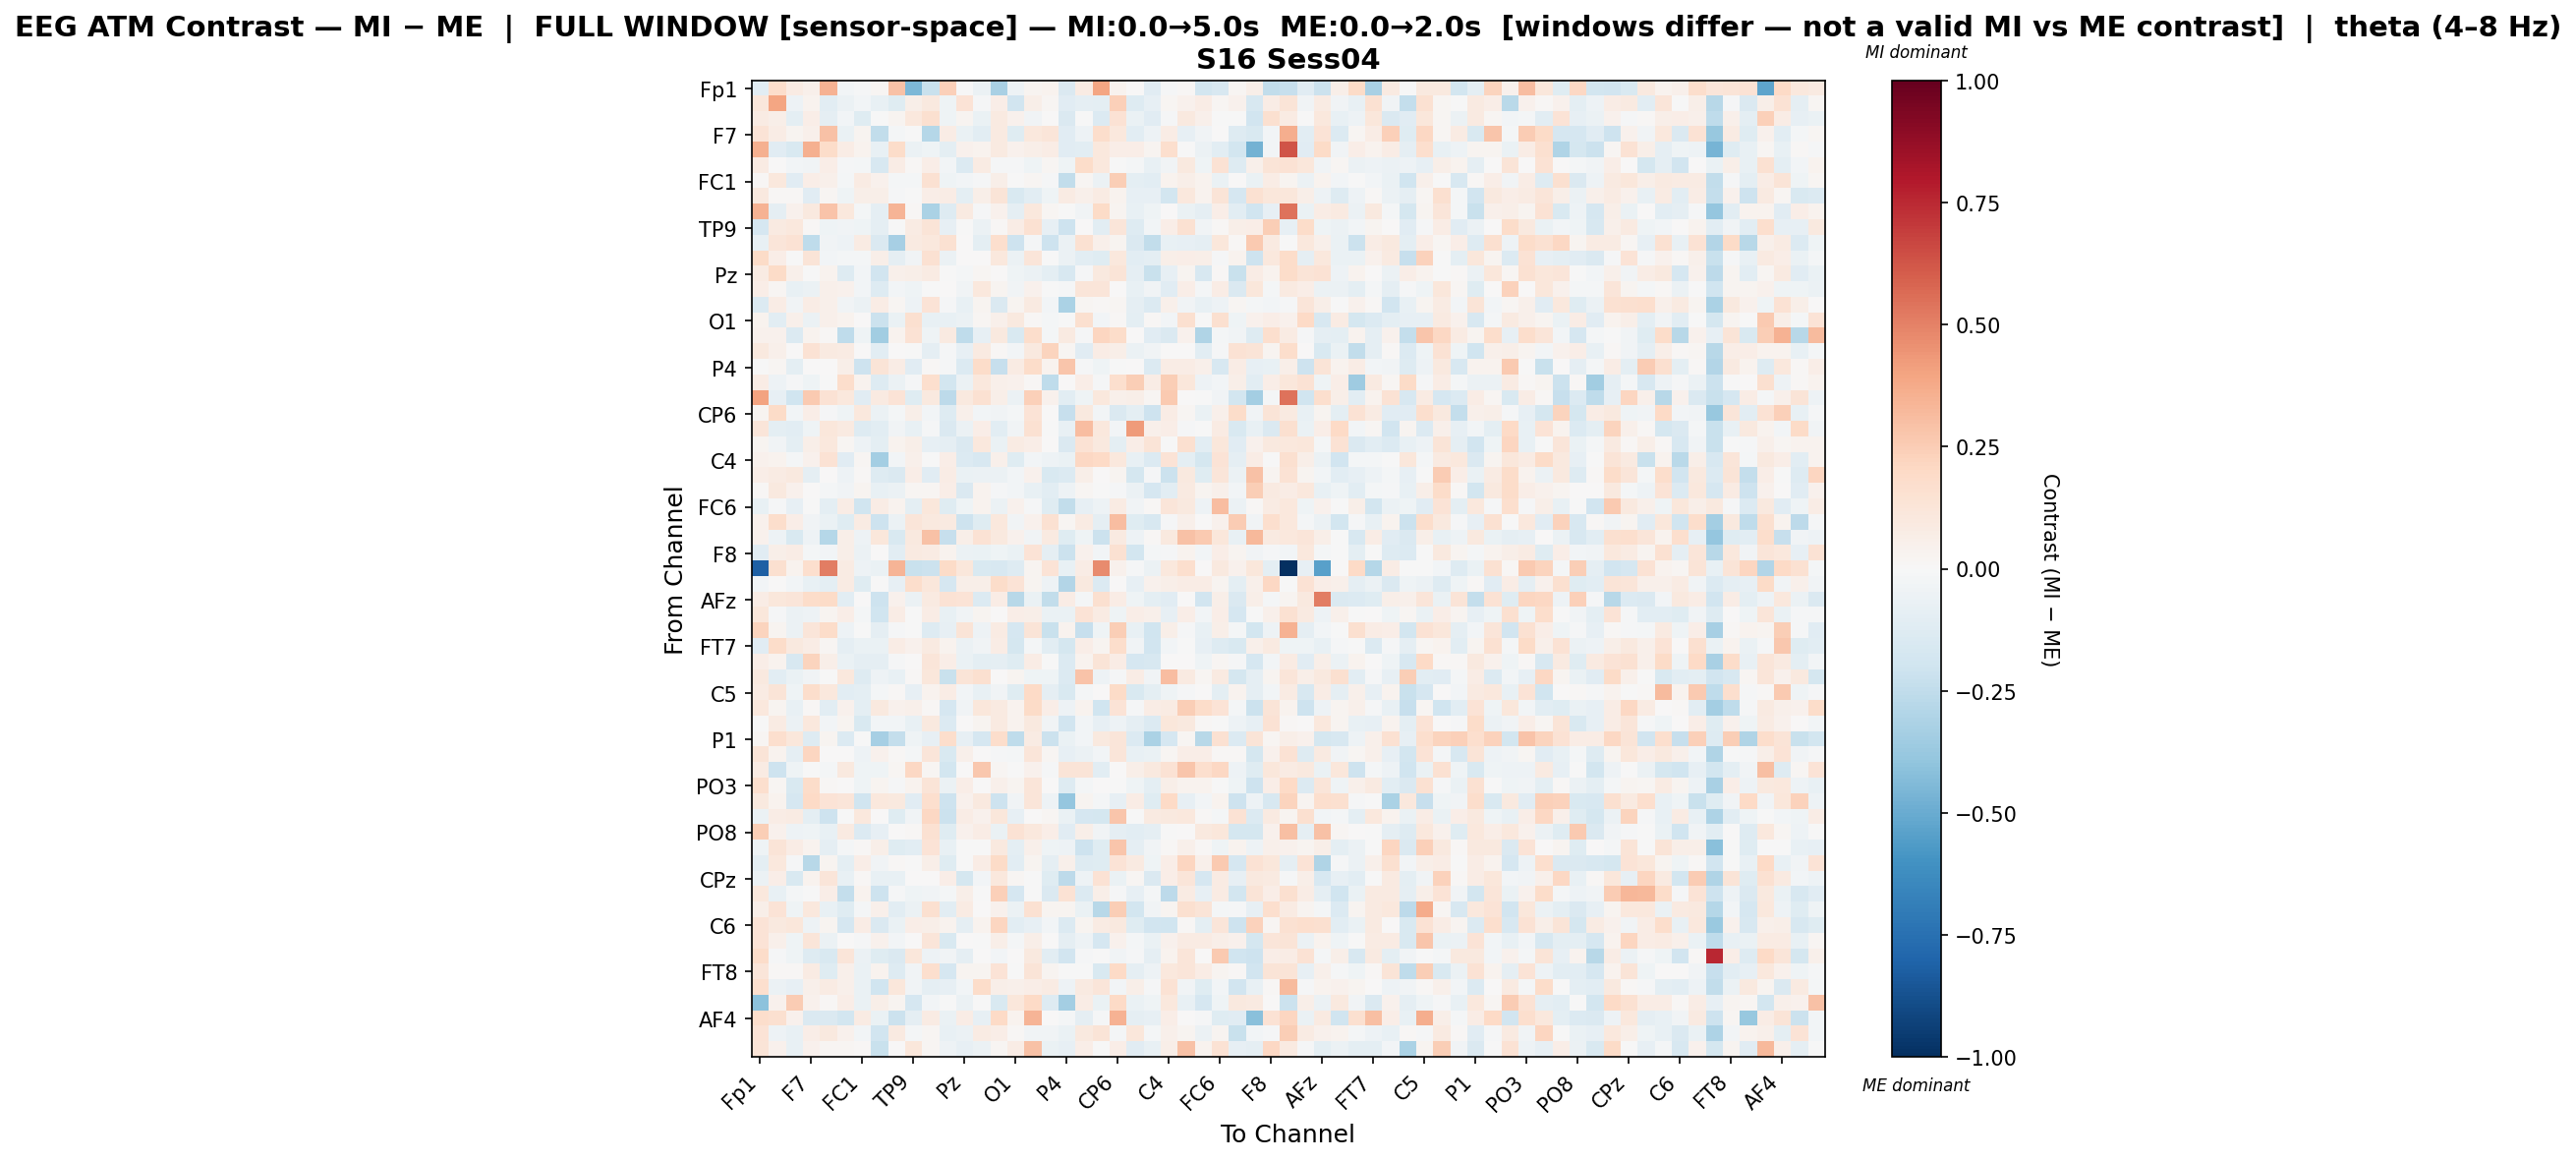

Values plotted in this chart, from the file beside it:
, Fp1, Fz, F3, F7, FT9, FC5, FC1, C3, T7, TP9, CP5, CP1, Pz, P3, P7, O1, Oz, O2, P4, P8, TP10, CP6, CP2
Fp1, -0.1053, 0.1721, 0.07968, 0.05121, 0.3485, -0.02714, -0.01304, 0.01706, 0.2968, -0.4457, -0.2262, 0.2374, -0.0002321, -0.05958, -0.326, -0.0489, 0.02536, 0.03498, -0.144, 0.07929, 0.3975, 0.03621, 0.003995
Fz, 0.1096, 0.3981, -0.04996, 0.03261, -0.1059, -0.05563, -0.02438, -0.07233, -0.1234, 0.0562, 0.1013, -0.04375, 0.1382, -0.009523, 0.0637, -0.1896, 0.06131, 0.02221, -0.1156, -0.0936, -0.1016, 0.235, -0.1295
F3, 0.08493, 0.0597, -0.09815, 0.06476, -0.08646, -0.02514, -0.122, -0.006171, 0.02424, 0.108, 0.157, -0.04266, 0.02978, -0.06743, 0.09156, 0.0463, -0.03467, 0.007774, -0.1425, -0.00218, -0.1348, 0.1455, -0.06356
F7, 0.1352, 0.07747, 0.02866, 0.04885, 0.2918, -0.06591, 0.02462, -0.246, -0.01902, -0.002483, -0.2823, 0.07254, -0.0648, -0.1023, 0.09249, -0.1212, 0.1078, 0.122, -0.1096, -0.05425, 0.1775, 0.1065, -0.1022
FT9, 0.3561, -0.1116, -0.1489, 0.3516, 0.1872, 0.07624, 0.03363, -0.07072, 0.185, -0.06138, -0.04084, -0.1009, 0.03946, 0.0389, 0.08651, 0.04034, 0.05648, 0.07722, -0.1152, -0.1086, 0.1072, 0.06631, 0.07002
FC5, 0.08205, 0.0009544, -0.02999, -0.03644, 0.06878, -0.01293, -0.01941, -0.1578, 0.07423, 0.01084, 0.06739, -0.02759, -0.1379, 0.08503, -0.0117, -0.01429, -0.04343, 0.01704, -0.04597, 0.185, 0.1031, -0.007274, -0.01626
FC1, 0.01304, 0.1041, -0.1162, 0.06301, 0.05083, -0.01618, 0.0821, 0.0444, -0.02097, -0.02145, 0.1496, -0.04049, -0.02857, -0.01429, 0.05597, -0.004384, 0.01817, -0.01547, -0.246, 0.02058, -0.05706, 0.2432, -0.1013
C3, 0.0992, 0.01004, 0.01417, -0.1152, 0.01732, -0.04531, 0.05855, 0.05928, -0.01182, -0.001091, 0.06935, 0.07448, -0.0948, 0.05716, 0.1283, -0.1507, -0.1022, -0.04291, 0.07973, 0.05079, 0.08444, 0.03223, -0.08227
T7, 0.3476, -0.09128, 0.03954, 0.09759, 0.2888, 0.1091, -0.01829, -0.09001, 0.3372, 0.01116, -0.3169, -0.1281, 0.09238, -0.009382, 0.04126, -0.09311, 0.1062, 0.01965, -0.005919, -0.03274, 0.1921, 0.02778, -0.07431
TP9, -0.168, 0.09203, 0.1063, 0.01314, -0.04072, -0.03864, -0.0424, -0.08822, -0.004679, 0.08502, 0.1291, -0.07976, -8.625871296738924e-06, -0.06206, 0.01227, 0.07038, 0.1517, -0.0791, -0.2067, 0.002587, -0.106, 0.1181, -0.1325
CP5, -0.07235, 0.1195, 0.1463, -0.2523, -0.03674, -0.0482, 0.08516, -0.1417, -0.3286, 0.09007, 0.1022, 0.1529, 0.000527, -0.1013, 0.1679, -0.2075, -0.01572, -0.2044, -0.0605, 0.1487, 0.05314, 0.02599, -0.1456
CP1, 0.1919, 0.06826, -0.004162, 0.1326, -0.02898, -0.02226, -0.02244, 0.05976, -0.09343, -0.03537, 0.1553, -0.05672, 0.004004, 0.0, 0.1075, -0.06026, 0.119, -0.004055, -0.05763, -0.1089, -0.1218, 0.1054, -0.1063
Pz, 0.08517, 0.1903, 0.05247, -0.004911, 0.03853, -0.1278, -0.02356, -0.1916, 0.05119, 0.06022, 0.08008, -0.003907, -0.01726, 0.01822, 0.006073, -0.04558, -0.06164, -0.09643, -0.1631, -0.01058, 0.09481, 0.1294, -0.09208
P3, 0.06737, 0.0193, -0.07068, -0.05884, 0.04945, 0.04125, -0.02632, -0.1255, -0.02972, -0.04547, -0.005056, 0.0, -0.03472, 0.1072, 0.02572, -0.03557, 0.04283, -0.003005, -0.00993, 0.1209, 0.1193, 0.002658, -0.07172
P7, -0.1363, 0.07085, -0.03194, 0.07235, 0.04755, -0.03325, -0.0572, 0.077, 0.01905, -0.05226, 0.1368, -0.01107, -0.07496, 0.02387, -0.1438, 0.02733, 0.08766, -0.0304, -0.3191, 0.01671, 0.01446, 0.02306, -0.08727
O1, 0.03771, -0.1019, 0.04985, -0.05783, 0.05341, 0.03356, 0.001235, -0.2185, -0.06526, 0.1627, -0.07411, -0.07075, -0.0551, 0.01881, 0.04744, 0.09582, 0.01045, -0.01917, -0.002872, 0.1601, -0.02475, 0.009215, -0.09851
Oz, 0.0443, 0.04546, -0.1346, 0.03697, 0.009774, -0.2514, -0.04591, -0.351, 0.03493, 0.1413, -0.04305, 0.09355, -0.2571, -0.07958, 0.1004, -0.1516, 0.1787, -0.01678, 0.08681, -0.01072, 0.2121, 0.1802, 0.003326
O2, 0.1015, 0.04706, 0.005044, 0.1471, 0.09247, 0.08071, 0.0002451, -0.1078, 0.004823, -0.00244, -0.09114, -0.008983, -0.08583, 0.08922, 0.01046, -0.02732, 0.1, 0.2205, 0.02297, -0.113, 0.07492, 0.05666, -0.05926
P4, -0.003607, 0.02008, -0.1011, 0.001342, 0.0005622, 0.05852, -0.2093, 0.1287, 0.07351, -0.1139, 0.01423, -0.01511, -0.1347, 0.1817, -0.2303, 0.08408, 0.1824, 0.03455, 0.2765, -0.01284, -0.0446, -0.006304, 0.004496
P8, 0.07807, -0.05379, -0.01482, -0.04119, -0.007043, 0.1736, 0.03426, -0.1283, -0.05636, -0.009939, 0.1706, -0.182, -0.05935, 0.1061, 0.04952, 0.04069, 0.01348, -0.255, 0.007186, 0.06358, -0.01196, 0.1699, 0.2465
TP10, 0.4046, -0.0824, -0.2026, 0.2641, 0.1464, 0.107, -0.1133, 0.09326, 0.1397, -0.1202, 0.09995, -0.2619, 0.09644, 0.1497, 0.05511, -0.0594, 0.2346, 0.04205, -0.1088, -0.03966, 0.1077, 0.04793, 0.0579
CP6, 0.0275, 0.1877, -0.02608, 0.06796, -0.01206, -0.03995, 0.1071, -0.05492, -0.02278, 0.06132, -0.02559, -0.1284, 0.05432, -0.02898, -0.03904, -0.01752, 0.1361, 0.003335, -0.2338, 0.09501, -0.02965, -0.1471, -0.09781
CP2, 0.1181, -0.09737, -0.1079, -0.04129, 0.1168, 0.09144, -0.1253, -0.1066, -0.037, -0.07255, -0.008431, -0.1464, -0.05713, 0.06489, -0.1059, -0.03434, 0.1536, -0.005024, -0.07567, 0.3062, 0.1076, -0.02418, 0.4222
Cz, 0.02695, -0.03228, -0.09387, 0.05472, 0.1018, 0.0207, -0.04982, -0.09402, 0.03302, 0.05976, -0.08426, -0.09234, -0.1438, 0.1061, -0.06552, 0.08095, 0.06933, 0.001783, -0.146, 0.1407, 0.09406, -0.09697, 0.06439
C4, 0.04171, 0.03539, -0.02321, 0.04646, 0.1412, -0.1137, 0.0224, -0.342, -0.02983, 0.05469, -0.007057, 0.06372, -0.1378, -0.1628, 0.0471, -0.1195, -0.02669, -0.05372, -0.06733, 0.2048, 0.2015, 0.1048, -0.0739
T8, 0.0636, 0.08099, 0.09631, -0.09019, 0.005376, -0.05173, 0.01029, -0.1279, -0.1463, 0.06416, -0.1138, 0.07272, -0.06908, -0.05512, -0.05649, -0.02466, 0.04533, -0.1496, -0.1391, 0.05676, 0.001106, 0.02974, -0.1782
FT10, 0.01504, 0.09582, 0.04011, 0.00136, -0.02178, -0.03373, 0.02552, -0.07528, -0.06233, 0.02177, 0.01631, 0.06293, -0.1474, 0.03226, -0.01371, -0.0272, -0.07807, -0.1057, -0.05276, 0.01958, -0.002311, -0.01213, -0.06199
FC6, -0.07433, -0.009195, -0.08583, -0.006236, -0.09614, 0.07402, -0.2001, 0.07591, 0.03269, -0.09404, 0.1151, -0.1192, -0.04651, 0.03804, -0.05636, 0.04302, -0.00926, -0.1225, -0.2467, -0.07981, -0.04863, 0.08487, -0.0344
FC2, 0.04282, 0.174, 0.06904, -0.03347, -0.06686, -0.1189, 0.08359, -0.2052, -0.06102, 0.119, 0.09687, 0.0884, -0.2059, -0.1209, 0.1019, -0.03272, 0.04184, 0.1491, 0.01828, 0.08386, -0.0863, 0.3055, -0.1247
F4, 0.04166, -0.05065, -0.152, -0.05365, -0.2885, 0.05991, -0.0545, 0.1121, -0.1498, 0.09466, 0.2934, -0.2269, 0.06136, 0.1443, 0.09615, 0.03969, -0.0352, 0.0884, -0.1191, -0.04503, -0.2162, 0.0925, -0.05275
F8, -0.117, 0.06153, 0.07696, -0.01775, -0.02712, 0.0561, -0.05752, 0.002926, -0.1044, 0.09295, 0.08484, 0.03863, -0.05791, -0.06455, -0.04041, -0.06925, 0.1391, -0.08851, -0.2148, 0.04162, -0.02629, 0.1517, -0.1814
Fp2, -0.8164, 0.1588, 0.03134, 0.1643, 0.5125, 0.0842, -0.05186, -0.06762, 0.3413, -0.2211, -0.2171, 0.1878, 0.1106, -0.1554, -0.1593, -0.1264, 0.02538, 0.1344, -0.07192, 0.07041, 0.4746, 0.04049, -0.00965
AF3, -0.02529, 0.002641, -0.02715, -0.07361, -0.0998, 0.0824, -0.1242, -0.00332, -0.08513, 0.1723, 0.114, -0.1714, 0.06217, 0.05743, 0.1849, 0.1358, 0.02664, -0.05243, -0.296, 0.09912, -0.1393, 0.0004511, -0.07968
AFz, 0.0733, 0.1116, 0.1231, 0.1803, 0.1884, -0.1055, 0.00103, -0.2071, 0.03918, -0.06097, 0.09042, 0.1413, 0.134, -0.1366, 0.07633, -0.2761, -0.06602, -0.2465, 0.0736, -0.01965, 0.1591, 0.07033, -0.04588
F1, 0.11, -0.01113, -0.06192, -0.04896, 0.03086, 0.0639, -0.01733, -0.1971, 0.07782, -0.003039, 0.07194, -0.07606, -0.03815, 0.02656, 0.001463, 0.0663, 0.05797, -0.06564, -0.06311, 0.1349, 0.0796, -0.04395, 0.06324
F5, 0.2253, 0.02411, -0.05973, 0.1218, 0.1866, -0.0513, -0.007141, -0.08628, -0.01457, -0.00298, -0.1263, -0.08562, 0.1316, -0.05328, 0.08032, -0.1676, 0.1276, -0.2262, 0.0336, -0.229, -0.04021, 0.2499, -0.07277
FT7, -0.1133, 0.186, 0.09989, 0.07444, 0.02289, -0.08787, -0.06395, -0.06319, 0.07419, 0.03914, 0.09195, 0.03252, -0.06006, -0.03781, 0.07199, -0.1729, -0.01921, -0.1072, -0.1757, 0.06539, 0.03047, 0.1769, -0.03692
FC3, 0.06524, 0.03272, -0.1598, 0.2248, 0.05531, -0.06834, -0.08856, -0.09161, -0.0141, 0.006795, 0.1231, 0.06312, -0.06632, -0.1006, -0.09102, -0.1184, 0.0761, -0.00542, -0.1349, 0.03884, 0.1307, 0.07108, -0.1656
C1, 0.09741, -0.1076, -0.06887, -0.03694, -0.005519, 0.104, -0.1308, -0.05028, -0.07137, 0.008959, 0.1136, -0.2207, 0.1298, 0.1575, 0.006334, 0.02418, -0.04425, -0.04387, -0.1349, 0.2851, -0.0476, -0.01398, 0.07211
C5, 0.08562, 0.1256, -0.04555, 0.1727, 0.1055, -0.1061, -0.0965, -0.01714, 0.01091, -0.08115, 0.03826, 0.07165, -0.02848, -0.07312, -0.03566, -0.1219, 0.1974, -0.08717, -0.1498, -0.02054, 0.006088, 0.1918, -0.1553
TP7, 0.1027, 0.03022, -0.07173, 0.009156, -0.1085, 0.03989, -0.1012, 0.09534, 0.04168, 0.05031, 0.01192, -0.1675, -0.03368, 0.1102, 0.08609, 0.0324, 0.1878, 0.06443, -0.05344, 0.03371, -0.1996, 0.1346, -0.01123
CP3, -0.001002, 0.07946, -0.05596, 0.1047, -0.02549, 0.03121, -0.1496, -0.03059, -0.02537, -0.07328, 0.0939, -0.1397, 0.007224, 0.02509, 0.08803, 0.03532, 0.09969, -0.03748, -0.1916, -0.02453, -0.08036, -0.05196, -0.09372
P1, 0.02251, 0.1685, 0.1147, -0.1316, 0.0306, -0.1396, -0.005391, -0.3307, -0.2417, -0.04604, -0.07901, 0.1784, -0.08362, -0.1646, 0.1796, -0.2531, 0.08182, -0.2157, -0.06646, -0.02943, 0.09502, 0.1238, -0.1372
P5, 0.1325, 0.03259, -0.09164, 0.2174, 0.002459, 0.0, -0.04808, 0.0456, 0.01341, -0.01771, 0.1224, -0.1539, 0.05129, 0.001545, -0.0116, -0.02112, 0.1224, 0.01937, -0.07967, -0.05526, -0.02665, 0.1206, -0.07474
PO7, 0.07938, -0.2072, -0.045, -0.004583, -0.02333, 0.0959, -0.04325, -0.0433, 0.02073, 0.2075, 0.02334, -0.1868, 0.005899, 0.2701, 0.01713, -0.00427, 0.04457, -0.01481, 0.1271, 0.1253, -0.1056, 0.001832, 0.0588
PO3, 0.1712, 0.01719, -0.1544, 0.1866, 0.01451, 0.0, -0.04389, 0.0312, -0.01288, 0.03195, 0.1301, -0.05942, 0.0693, 0.0, 0.04696, 0.03006, 0.1176, 0.001662, -0.1317, -0.0207, 0.003911, -0.0006789, -0.04583
POz, 0.09527, 0.03828, -0.1694, 0.1976, 0.1341, 0.1226, -0.1973, 0.1064, 0.09563, -0.1124, 0.1653, -0.2077, 0.03939, 0.09805, -0.2104, -0.03357, 0.121, -0.05176, -0.3903, 0.02976, -0.01792, -0.07824, 0.07345
PO4, -0.05552, 0.07272, 0.08297, -0.09401, -0.2083, -0.0005097, 0.1051, 0.00657, -0.1182, -0.03383, 0.2071, -0.2125, 0.07606, 0.04431, 0.1153, -0.07913, 0.005767, 0.01777, -0.0657, -0.1674, -0.1741, 0.2801, -0.002256
PO8, 0.246, 0.04045, -0.05385, -0.04467, -0.07566, 0.09126, -0.1386, -0.08178, 0.006615, 0.01458, 0.1507, -0.1198, 0.04369, 0.0748, -0.06666, 0.1449, 0.1061, 0.06735, -0.1155, 0.05561, -0.03307, -0.09225, -0.105
P6, -0.03969, 0.1314, 0.07249, 0.03398, -0.08612, -0.02035, 0.01384, 0.05603, -0.119, -0.1025, 0.1331, -0.07232, -0.007004, -0.004614, 0.1004, -0.09384, 0.0535, -0.04411, -0.05116, -0.2063, -0.1176, 0.2802, -0.08652
P2, -0.0938, 0.1027, -0.01355, -0.2777, 0.02856, -0.09845, 0.06713, -0.03798, 0.008908, -0.0003605, 0.05633, -0.1208, -0.006503, 0.07379, 0.1875, -0.1041, 0.02761, -0.08803, 0.04961, -0.1285, -0.1194, 0.1348, 0.09105
CPz, -0.06157, 0.06928, -0.1523, 0.03483, 0.1172, -0.07284, 0.01551, -0.07674, -0.07225, 0.002218, 0.00672, 0.06928, -0.1781, -0.02917, 0.1027, 0.02042, -0.002626, -0.1194, -0.2656, -0.05169, 0.1418, -0.06336, 0.0159
CP4, 0.1025, -0.07115, -0.02225, -0.00605, 0.06818, -0.2403, 0.03364, -0.2071, -0.01197, -0.04263, -0.03168, -0.02233, 0.05964, -0.005646, 0.2346, -0.1655, -0.00646, -0.1447, 0.1453, -0.1339, 0.05561, -0.01461, -0.08018
TP8, 0.05598, 0.1348, -0.04354, 0.1053, -0.07373, -0.1199, -0.01616, 0.04772, -0.1044, -0.06112, 0.1573, -0.1024, 0.08344, 0.0008229, 0.04558, -0.0594, 0.1511, 0.02401, 0.02689, -0.06656, -0.2783, 0.2441, -0.1846
C6, 0.1366, 0.09641, 0.1129, -0.04741, 0.02607, -0.166, 0.0752, -0.1459, -0.06439, 0.06554, 0.05605, 0.0329, -0.09373, 0.03788, 0.2168, -0.109, -0.08534, -0.02731, -0.1345, 0.02535, 0.08403, 0.09487, -0.1186
C2, 0.134, 0.04821, -0.04132, 0.122, -0.05791, 0.0, -0.009289, 0.04421, -0.02873, 0.004908, 0.1215, -0.1524, 0.002024, -0.006735, 0.05495, -0.01731, 0.05566, 0.001295, -0.086, -0.05077, -0.1652, 0.0463, -0.01924
FC4, 0.1815, -0.01216, -0.04342, -0.1324, -0.1524, 0.1234, -0.05643, -0.1207, -0.1468, 0.1158, -0.04788, -0.03443, -0.09058, 0.001543, -0.02594, 0.002674, 0.09896, -0.1047, -0.1937, -0.01018, -0.002314, -0.03761, -0.01191
FT8, 0.1216, 0.01299, 0.009137, 0.07861, -0.1188, 0.04784, -0.06271, 0.0348, -0.1317, -0.03193, 0.1706, -0.1705, 0.024, 0.0298, 0.1335, -0.00719, 0.1323, 0.02355, -0.006152, -0.003384, -0.1539, 0.1964, -0.09214
F6, 0.1716, -0.06076, -0.08443, 0.05228, 0.08038, 0.04941, -0.06302, -0.2021, 0.112, -0.03451, -0.08799, -0.08176, -0.02957, 0.1797, 0.05957, 0.05003, 0.06971, 0.0821, -0.04736, 0.09344, 0.122, -0.03052, 0.05632
AF8, -0.4084, 0.04361, 0.2556, 0.04333, 0.01132, 0.06519, -0.07023, 0.05962, 0.02966, -0.1712, -0.02498, -0.0004388, -0.05511, -0.005146, -0.1544, 0.1146, 0.1982, -0.1251, -0.3376, 0.07394, -0.06562, 0.2005, -0.06661
... 3 more rows
